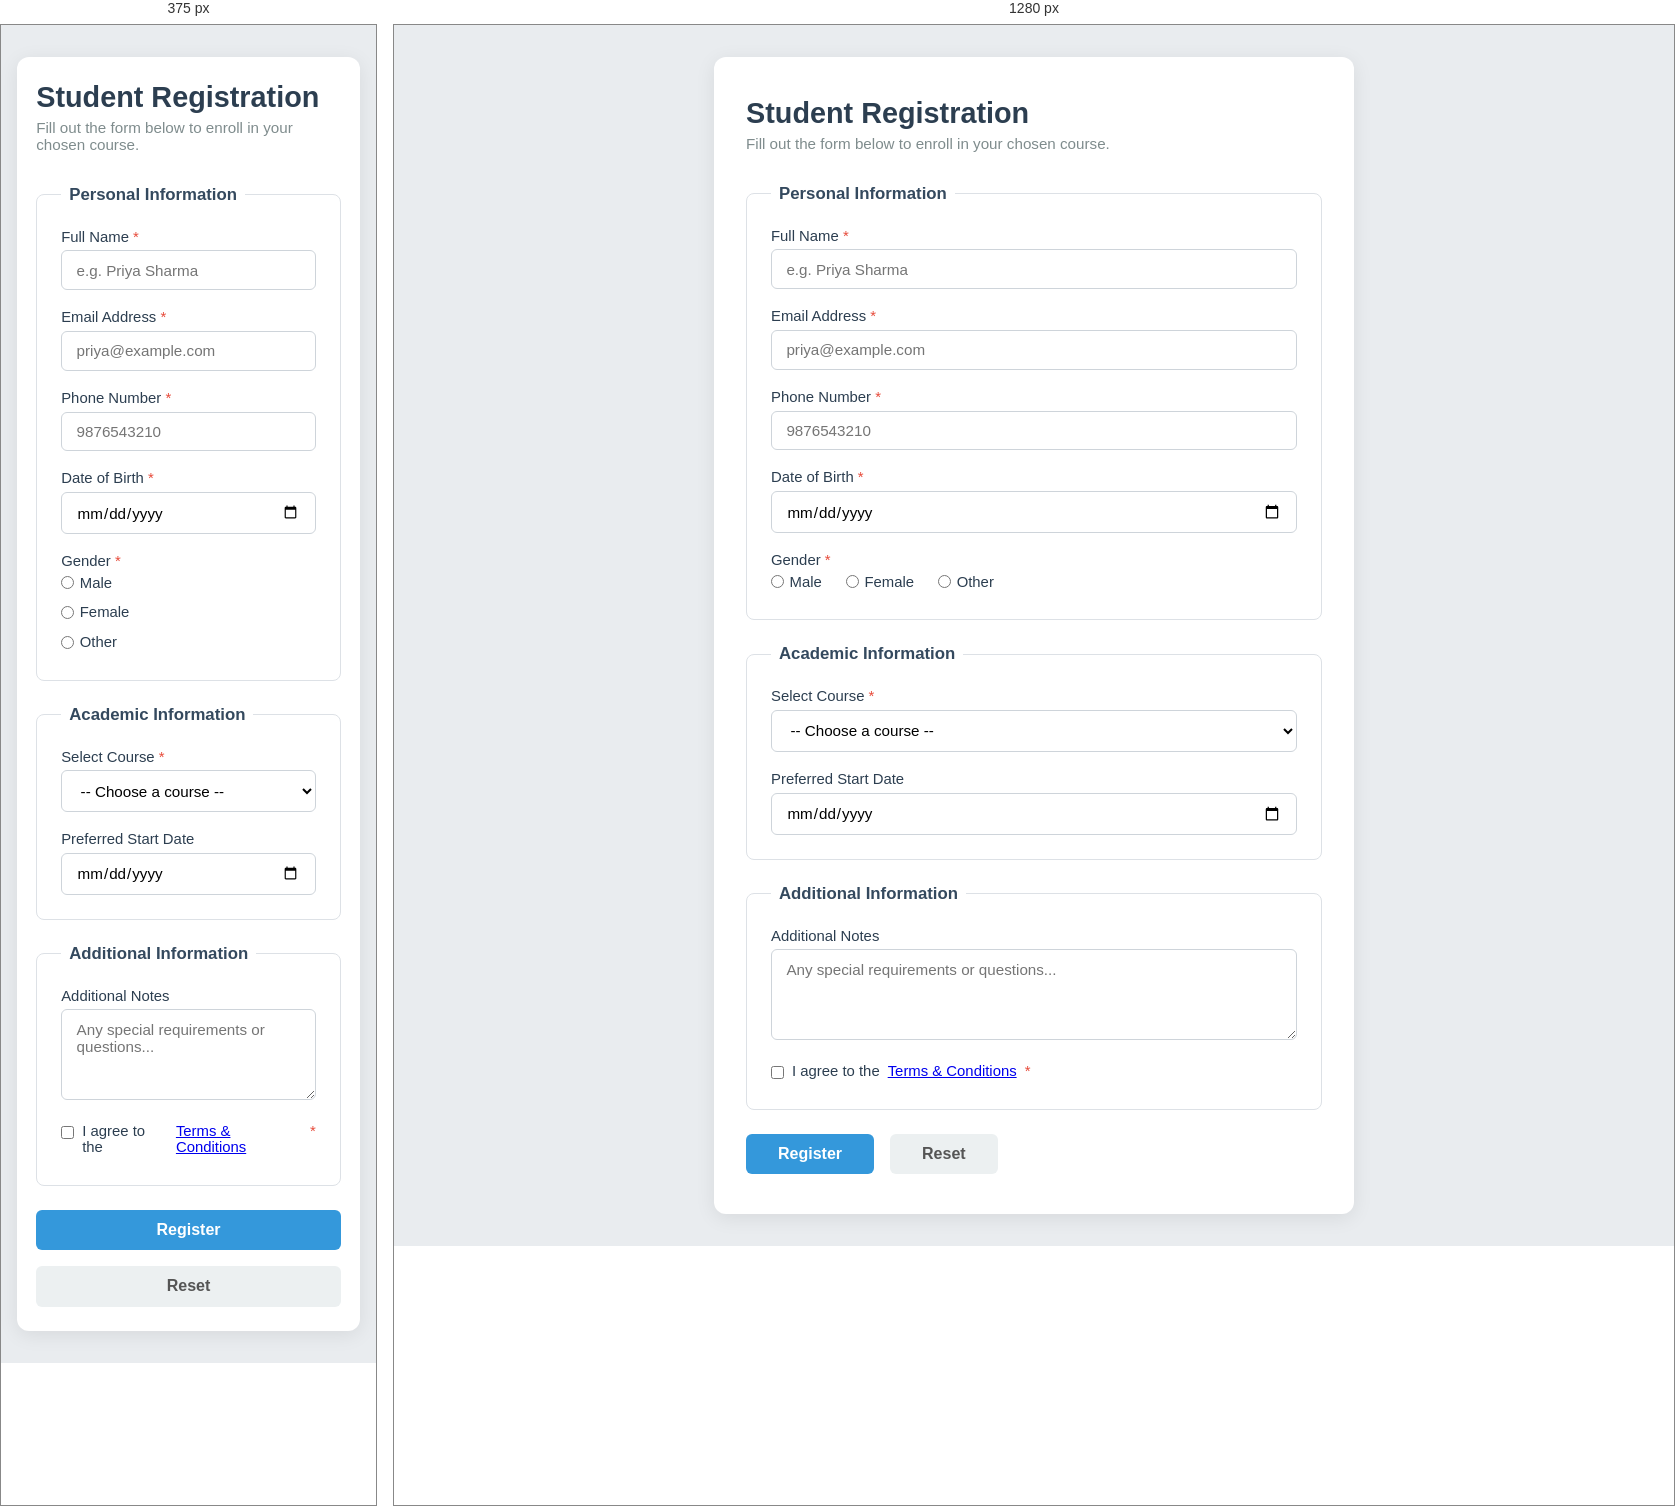
Rendered at 375 px and 1280 px, left to right.

<!-- file: index.html -->
<!DOCTYPE html>
<html lang="en">
<head>
    <meta charset="UTF-8">
    <meta name="viewport" content="width=device-width, initial-scale=1.0">
    <title>Student Registration Form</title>
    <link rel="stylesheet" href="style.css">
</head>
<body>
    <main class="form-wrapper">
        <h1>Student Registration</h1>
        <p class="subtitle">Fill out the form below to enroll in your chosen course.</p>

        <form action="#" method="post" novalidate>
            <!-- Personal Information -->
            <fieldset>
                <legend>Personal Information</legend>

                <div class="form-group">
                    <label for="fullname">Full Name <span class="req">*</span></label>
                    <input type="text" id="fullname" name="fullname" placeholder="e.g. Priya Sharma" required>
                </div>

                <div class="form-group">
                    <label for="email">Email Address <span class="req">*</span></label>
                    <input type="email" id="email" name="email" placeholder="priya@example.com" required>
                </div>

                <div class="form-group">
                    <label for="phone">Phone Number <span class="req">*</span></label>
                    <input type="tel" id="phone" name="phone" placeholder="9876543210"
                           pattern="[0-9]{10}" title="Enter a 10-digit phone number" required>
                </div>

                <div class="form-group">
                    <label for="dob">Date of Birth <span class="req">*</span></label>
                    <input type="date" id="dob" name="dob" required>
                </div>

                <div class="form-group">
                    <label>Gender <span class="req">*</span></label>
                    <div class="radio-group">
                        <label><input type="radio" name="gender" value="male" required> Male</label>
                        <label><input type="radio" name="gender" value="female"> Female</label>
                        <label><input type="radio" name="gender" value="other"> Other</label>
                    </div>
                </div>
            </fieldset>

            <!-- Academic Information -->
            <fieldset>
                <legend>Academic Information</legend>

                <div class="form-group">
                    <label for="course">Select Course <span class="req">*</span></label>
                    <select id="course" name="course" required>
                        <option value="" disabled selected>-- Choose a course --</option>
                        <option value="java-fullstack">Java Full Stack Development</option>
                        <option value="data-science">Data Science & Analytics</option>
                        <option value="cloud-devops">Cloud & DevOps Engineering</option>
                        <option value="cybersecurity">Cybersecurity Essentials</option>
                        <option value="ai-ml">AI & Machine Learning</option>
                    </select>
                </div>

                <div class="form-group">
                    <label for="start-date">Preferred Start Date</label>
                    <input type="date" id="start-date" name="start-date">
                </div>
            </fieldset>

            <!-- Additional Info -->
            <fieldset>
                <legend>Additional Information</legend>

                <div class="form-group">
                    <label for="notes">Additional Notes</label>
                    <textarea id="notes" name="notes" rows="4"
                              placeholder="Any special requirements or questions..."></textarea>
                </div>

                <div class="form-group checkbox-group">
                    <label>
                        <input type="checkbox" name="terms" required>
                        I agree to the <a href="#">Terms &amp; Conditions</a> <span class="req">*</span>
                    </label>
                </div>
            </fieldset>

            <div class="form-actions">
                <button type="submit" class="btn btn-primary">Register</button>
                <button type="reset" class="btn btn-secondary">Reset</button>
            </div>
        </form>
    </main>
</body>
</html>


/* @media block from style.css */
@media (max-width: 500px) {
    .form-wrapper { padding: 1.5rem 1.2rem; }
    .radio-group { flex-direction: column; gap: .5rem; }
    .form-actions { flex-direction: column; }
    .btn { width: 100%; text-align: center; }
}